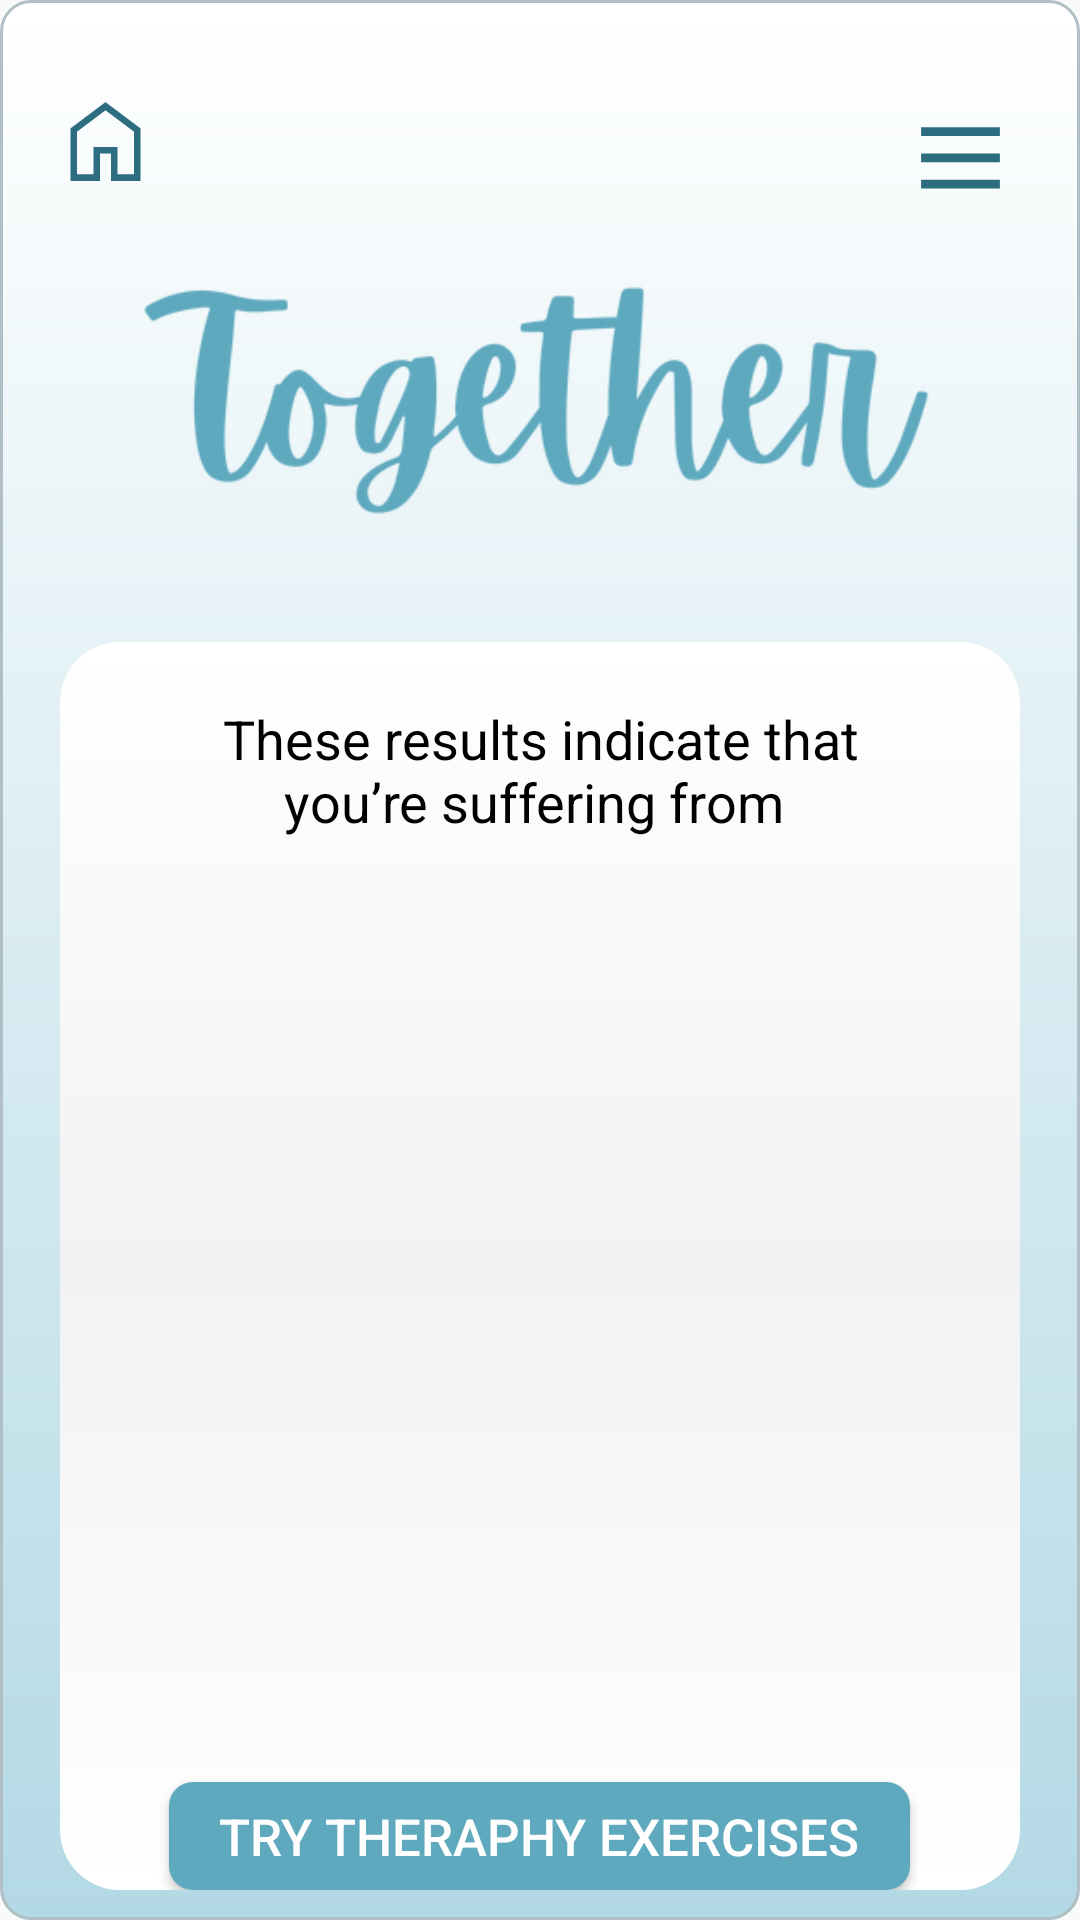

Produce the Android XML layout that renders to this screen, including the resource entries it uses.
<!-- AndroidManifest.xml: application theme Theme.TogetherApp -->
<!-- res/layout/activity_results.xml -->
<?xml version="1.0" encoding="utf-8"?>
<RelativeLayout xmlns:android="http://schemas.android.com/apk/res/android"
    xmlns:app="http://schemas.android.com/apk/res-auto"
    xmlns:tools="http://schemas.android.com/tools"
    android:layout_width="match_parent"
    android:layout_height="match_parent"
    android:background="@drawable/background"
    tools:context=".Results">

    <include layout="@layout/hamburger"/>
    <include layout="@layout/homebutton"/>

    <ImageView
        android:id="@+id/logo"
        android:layout_width="316dp"
        android:layout_height="144dp"
        android:layout_centerHorizontal="true"
        android:layout_marginTop="50dp"
        android:src="@drawable/namelogo" />

    <FrameLayout
        android:id="@+id/frame"
        android:layout_width="320dp"
        android:layout_height="450dp"
        android:layout_below="@id/logo"
        android:layout_centerHorizontal="true"
        android:layout_marginTop="10dp"
        android:background="@drawable/box_background"
        android:textColor="#2C6D80"
        android:textSize="18sp"
        android:visibility="visible">

        <TextView
            android:id="@+id/text1"
            android:layout_width="250dp"
            android:layout_height="wrap_content"
            android:layout_below="@id/logo"
            android:layout_centerHorizontal="true"
            android:layout_gravity="center_horizontal|top"
            android:layout_marginTop="20dp"
            android:gravity="center"
            android:text="These results indicate that you’re suffering from "
            android:textColor="@android:color/black"
            android:textSize="18sp" />

        <ImageView
            android:id="@+id/scale"
            android:layout_width="280dp"
            android:layout_height="100dp"
            android:layout_below="@id/text1"
            android:layout_centerHorizontal="true"
            android:layout_gravity="center_horizontal|top"
            android:layout_marginTop="110dp"
            />

        <TextView
            android:id="@+id/text2"
            android:layout_width="270dp"
            android:layout_height="180dp"
            android:layout_below="@id/scale"
            android:layout_centerHorizontal="true"
            android:layout_gravity="center_horizontal|top"
            android:layout_marginTop="200dp"
            android:gravity="center"
            android:textColor="@android:color/black"
            android:textSize="17sp" />

        <Button
            android:id="@+id/btnExercise"
            android:layout_width="247dp"
            android:layout_height="wrap_content"
            android:layout_below="@id/text2"
            android:layout_centerHorizontal="true"
            android:layout_gravity="center_horizontal|top"
            android:layout_marginTop="380dp"
            android:background="@drawable/btn_background"
            android:text="Try Theraphy Exercises"
            android:textColor="@color/white"
            android:textSize="17sp" />

    </FrameLayout>

</RelativeLayout>
<!-- res/layout/hamburger.xml (included above) -->
<?xml version="1.0" encoding="utf-8"?>
<RelativeLayout xmlns:android="http://schemas.android.com/apk/res/android"
    android:layout_width="match_parent"
    android:layout_height="match_parent">

    <ImageButton
        android:id="@+id/hamburgerButton"
        android:layout_width="50dp"
        android:layout_height="50dp"
        android:layout_alignParentEnd="true"
        android:layout_marginTop="16dp"
        android:layout_marginEnd="5dp"
        android:background="@android:color/transparent"
        android:src="@drawable/hamburger" />


</RelativeLayout>
<!-- res/layout/homebutton.xml (included above) -->
<?xml version="1.0" encoding="utf-8"?>
<RelativeLayout xmlns:android="http://schemas.android.com/apk/res/android"
    android:layout_width="match_parent"
    android:layout_height="match_parent">

    <ImageButton
        android:id="@+id/homebutton"
        android:layout_width="50dp"
        android:layout_height="50dp"
        android:layout_marginTop="12dp"
        android:layout_marginEnd="5dp"
        android:background="@android:color/transparent"
        android:src="@drawable/homebutton" />

</RelativeLayout>
<!-- resources referenced by this layout -->
<resources>
  <color name="white">#FFFFFFFF</color>
  <!-- drawable background (drawable) -->
  <shape xmlns:android="http://schemas.android.com/apk/res/android">
      <gradient
          android:startColor="#FFFFFF"
          android:endColor="#b3d9e5"
          android:angle="270" />
      <corners android:radius="10dp" />
      <stroke android:width="1dp" android:color="#B0BEC5" />
      <padding android:left="10dp" android:top="10dp" android:right="10dp" android:bottom="10dp" />
  </shape>
  <!-- drawable box_background (drawable) -->
  <ripple xmlns:android="http://schemas.android.com/apk/res/android"
      android:color="#DDDDDD">
      <item>
          <shape android:shape="rectangle">
              <gradient
                  android:startColor="#FFFFFF"
                  android:centerColor="#F2F2F2"
                  android:endColor="#FFFFFF"
                  android:angle="270" />
              <corners android:radius="20dp" />
          </shape>
      </item>
  </ripple>
  <!-- drawable btn_background (drawable) -->
  <?xml version="1.0" encoding="utf-8"?>
  <shape xmlns:android="http://schemas.android.com/apk/res/android">
      <corners android:radius="8dp"/>
      <solid android:color="@color/crystal_blue"/>
  </shape>
  <!-- drawable hamburger (drawable) -->
  <vector xmlns:android="http://schemas.android.com/apk/res/android"
      android:width="35dp"
      android:height="35dp"
      android:viewportWidth="24.0"
      android:viewportHeight="24.0">
      <path
          android:fillColor="#2C6D80"
          android:pathData="M3,6h18v2H3V6zm0,6h18v2H3v-2zm0,6h18v2H3v-2z" >
      </path>
  </vector>
  <!-- drawable homebutton (drawable) -->
  <vector xmlns:android="http://schemas.android.com/apk/res/android"
      android:width="35dp"
      android:height="35dp"
      android:viewportWidth="960"
      android:viewportHeight="960">
      <path
          android:fillColor="#2C6D80"
          android:pathData="M220,780L370,780L370,530L590,530L590,780L740,780L740,390L480,195L220,390L220,780ZM160,840L160,360L480,120L800,360L800,840L530,840L530,590L430,590L430,840L160,840ZM480,487L480,487L480,487L480,487L480,487L480,487L480,487L480,487L480,487L480,487Z"/>
  </vector>
  <!-- drawable namelogo: png bitmap (drawable, 47315 bytes) -->
  <style name="Theme.TogetherApp" parent="Theme.AppCompat.Light.NoActionBar">
          
          <item name="colorPrimary">@color/purple_500</item>
          <item name="colorPrimaryVariant">@color/purple_700</item>
          <item name="colorOnPrimary">@color/white</item>
          
          <item name="colorSecondary">@color/teal_200</item>
          <item name="colorSecondaryVariant">@color/teal_700</item>
          <item name="colorOnSecondary">@color/black</item>
          
          <item name="android:statusBarColor" tools:targetApi="l">?attr/colorPrimaryVariant</item>
          
      </style>
  <color name="crystal_blue">#5EA9BE</color>
  <color name="purple_500">#FF6200EE</color>
  <color name="purple_700">#FF3700B3</color>
  <color name="teal_200">#FF03DAC5</color>
  <color name="teal_700">#FF018786</color>
  <color name="black">#FF000000</color>
</resources>
